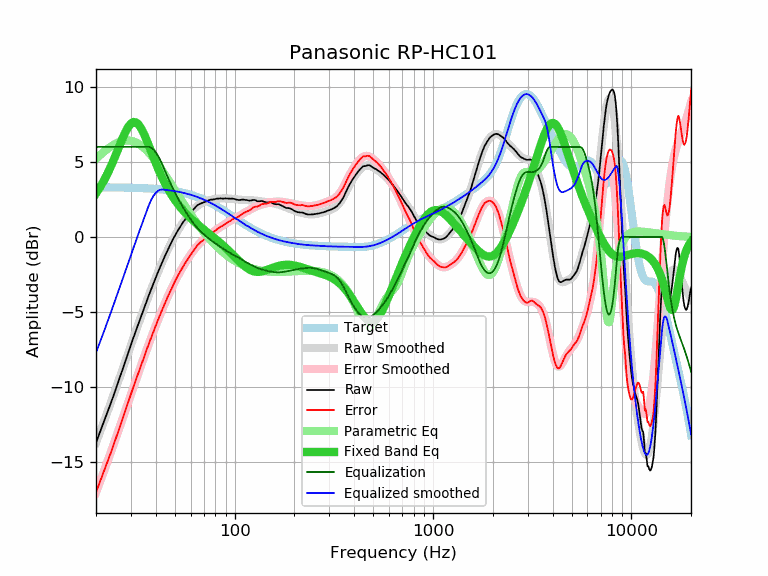

Values plotted in this chart, from the file beside it:
frequency, raw, error, smoothed, error_smoothed, equalization, parametric_eq, equalized_raw, equalized_smoothed, target
20, -13.70, -17.01, -13.71, -17.02, 6.00, 2.90, -7.70, -7.71, 3.31
21, -12.95, -16.26, -12.97, -16.28, 6.00, 3.32, -6.95, -6.97, 3.31
22, -12.22, -15.53, -12.25, -15.56, 6.00, 3.79, -6.22, -6.25, 3.31
23, -11.57, -14.88, -11.55, -14.85, 6.00, 4.29, -5.57, -5.55, 3.30
24, -10.91, -14.21, -10.87, -14.17, 6.00, 4.83, -4.91, -4.87, 3.30
25, -10.24, -13.54, -10.21, -13.51, 6.00, 5.38, -4.24, -4.21, 3.30
26, -9.59, -12.89, -9.57, -12.87, 6.00, 5.93, -3.59, -3.57, 3.30
27, -8.95, -12.24, -8.95, -12.24, 6.00, 6.46, -2.95, -2.95, 3.29
28, -8.33, -11.62, -8.35, -11.64, 6.00, 6.93, -2.33, -2.35, 3.29
29, -7.76, -11.05, -7.77, -11.05, 6.00, 7.31, -1.76, -1.77, 3.28
30, -7.19, -10.47, -7.21, -10.49, 6.00, 7.56, -1.19, -1.21, 3.28
31, -6.64, -9.92, -6.67, -9.94, 6.00, 7.66, -0.64, -0.67, 3.27
32, -6.13, -9.40, -6.15, -9.42, 6.00, 7.62, -0.13, -0.15, 3.27
33, -5.65, -8.91, -5.65, -8.91, 6.00, 7.44, 0.35, 0.35, 3.26
34, -5.18, -8.44, -5.18, -8.43, 6.00, 7.17, 0.82, 0.82, 3.25
35, -4.73, -7.98, -4.72, -7.96, 6.00, 6.83, 1.27, 1.28, 3.25
36, -4.27, -7.51, -4.28, -7.52, 6.00, 6.45, 1.73, 1.72, 3.24
37, -3.85, -7.08, -3.86, -7.09, 6.00, 6.06, 2.15, 2.14, 3.23
38, -3.46, -6.68, -3.46, -6.68, 5.94, 5.66, 2.48, 2.48, 3.22
39, -3.08, -6.29, -3.08, -6.29, 5.82, 5.29, 2.74, 2.75, 3.21
40, -2.71, -5.91, -2.71, -5.91, 5.65, 4.93, 2.94, 2.94, 3.20
41, -2.36, -5.55, -2.36, -5.55, 5.43, 4.59, 3.07, 3.06, 3.19
42, -2.03, -5.21, -2.03, -5.21, 5.17, 4.27, 3.14, 3.14, 3.18
43, -1.72, -4.89, -1.72, -4.88, 4.88, 3.98, 3.16, 3.16, 3.16
44, -1.42, -4.57, -1.42, -4.57, 4.57, 3.71, 3.14, 3.15, 3.15
45, -1.13, -4.27, -1.13, -4.27, 4.27, 3.46, 3.13, 3.14, 3.14
46, -0.86, -3.98, -0.86, -3.98, 3.98, 3.22, 3.12, 3.12, 3.12
47, -0.61, -3.72, -0.60, -3.71, 3.71, 3.01, 3.10, 3.10, 3.10
48, -0.36, -3.45, -0.36, -3.45, 3.45, 2.81, 3.09, 3.09, 3.09
49, -0.12, -3.19, -0.13, -3.20, 3.20, 2.63, 3.08, 3.07, 3.07
50, 0.09, -2.96, 0.08, -2.97, 2.97, 2.46, 3.05, 3.05, 3.05
51, 0.30, -2.73, 0.29, -2.74, 2.74, 2.30, 3.04, 3.03, 3.03
52, 0.49, -2.52, 0.48, -2.53, 2.53, 2.15, 3.02, 3.01, 3.01
53, 0.66, -2.33, 0.66, -2.33, 2.33, 2.01, 2.99, 2.99, 2.99
54, 0.83, -2.14, 0.83, -2.14, 2.14, 1.88, 2.97, 2.97, 2.97
55, 0.99, -1.95, 0.98, -1.96, 1.96, 1.76, 2.95, 2.94, 2.94
56, 1.13, -1.79, 1.13, -1.78, 1.78, 1.65, 2.91, 2.92, 2.92
57, 1.26, -1.63, 1.27, -1.62, 1.62, 1.54, 2.88, 2.89, 2.89
58, 1.39, -1.48, 1.40, -1.46, 1.46, 1.44, 2.85, 2.87, 2.87
59, 1.51, -1.33, 1.52, -1.31, 1.31, 1.34, 2.82, 2.84, 2.84
60, 1.62, -1.19, 1.64, -1.17, 1.17, 1.25, 2.79, 2.81, 2.81
61, 1.73, -1.05, 1.74, -1.04, 1.04, 1.16, 2.77, 2.78, 2.78
62, 1.84, -0.91, 1.84, -0.91, 0.91, 1.07, 2.75, 2.75, 2.75
63, 1.94, -0.78, 1.93, -0.79, 0.79, 0.99, 2.73, 2.72, 2.72
64, 2.04, -0.65, 2.01, -0.68, 0.68, 0.91, 2.72, 2.69, 2.69
65, 2.12, -0.54, 2.08, -0.58, 0.58, 0.83, 2.70, 2.66, 2.66
66, 2.17, -0.46, 2.14, -0.48, 0.48, 0.76, 2.65, 2.62, 2.62
67, 2.22, -0.37, 2.20, -0.39, 0.39, 0.69, 2.61, 2.59, 2.59
68, 2.25, -0.31, 2.25, -0.31, 0.31, 0.62, 2.56, 2.56, 2.56
69, 2.28, -0.24, 2.29, -0.23, 0.23, 0.55, 2.51, 2.52, 2.52
70, 2.31, -0.18, 2.33, -0.16, 0.16, 0.48, 2.47, 2.48, 2.49
71, 2.34, -0.11, 2.36, -0.09, 0.09, 0.42, 2.43, 2.45, 2.45
72, 2.37, -0.04, 2.39, -0.02, 0.02, 0.35, 2.39, 2.41, 2.41
73, 2.40, 0.02, 2.41, 0.04, -0.04, 0.29, 2.36, 2.37, 2.37
74, 2.44, 0.10, 2.44, 0.10, -0.10, 0.23, 2.34, 2.34, 2.34
75, 2.47, 0.17, 2.46, 0.16, -0.16, 0.17, 2.31, 2.30, 2.30
76, 2.49, 0.23, 2.48, 0.22, -0.22, 0.11, 2.27, 2.26, 2.26
77, 2.49, 0.27, 2.49, 0.27, -0.27, 0.05, 2.21, 2.22, 2.22
78, 2.50, 0.32, 2.51, 0.33, -0.33, -0.01, 2.17, 2.18, 2.18
79, 2.51, 0.37, 2.52, 0.38, -0.38, -0.07, 2.13, 2.14, 2.14
... 553 more rows
